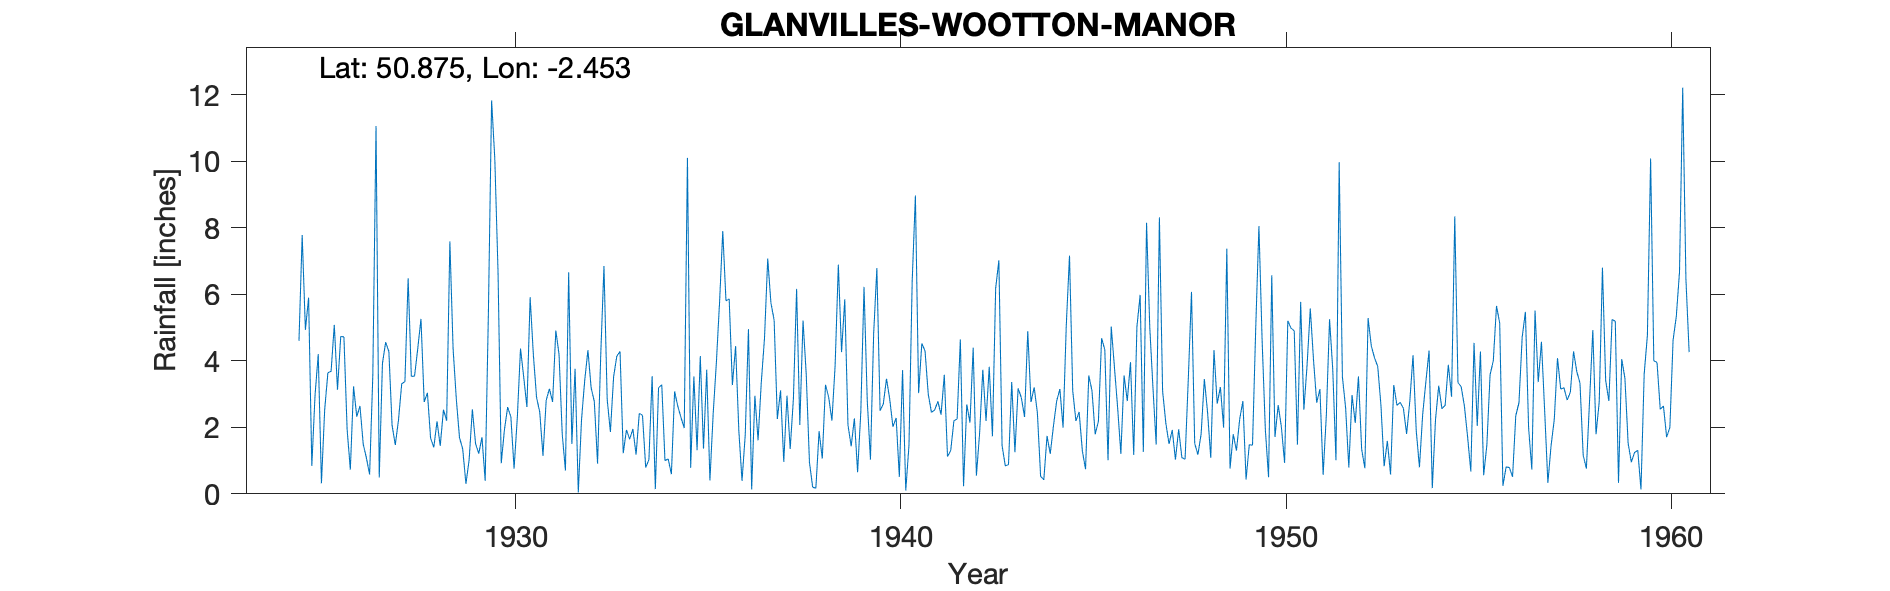

Values plotted in this chart, from the file beside it:
GLANVILLES-WOOTTON-MANOR, , , , , , , , , , , , , , , , , , , , , , , 
Grid ref, ST682085, Long, -2.453, Lat, 50.88, Elevation, 250, ft, , , , , , , , , , , , , , , 
Station no, 1621, , , , , , , , , , , , , , , , , , , , , , 
, 1920, 1921, 1922, 1923, 1924, 1925, 1926, 1927, 1928, 1929, 1930, 1931, 1932, 1933, 1934, 1935, 1936, 1937, 1938, 1939, 1940, 1941, 1942
January, , , , , , 4.93, 4.72, 3.92, 5.26, 1.69, 6.68, 2.9, 3.76, 3.52, 3.54, 0.78, 5.86, 7.07, 3.59, 5.85, 2.7, 4.52, 4.64
February, , , , , , 5.9, 1.93, 4.56, 2.76, 1.35, 0.92, 2.45, 0.04, 4.14, 0.14, 3.53, 3.27, 5.74, 0.95, 2.07, 3.46, 4.3, 0.23
March, , , , , , 0.84, 0.73, 4.28, 3.04, 0.3, 1.93, 1.14, 2.22, 4.28, 3.19, 1.31, 4.44, 5.22, 0.2, 1.43, 2.85, 3, 2.69
April, , , , , , 2.95, 3.23, 2.06, 1.67, 1.02, 2.61, 2.81, 3.41, 1.22, 3.28, 4.14, 1.91, 2.25, 0.17, 2.27, 2.02, 2.45, 2.14
May, , , , , , 4.2, 2.32, 1.47, 1.4, 2.54, 2.31, 3.16, 4.32, 1.92, 1, 1.36, 0.39, 3.11, 1.88, 0.65, 2.28, 2.52, 4.39
June, , , , , , 0.32, 2.64, 2.22, 2.18, 1.51, 0.76, 2.76, 3.19, 1.64, 1.05, 3.73, 1.77, 0.96, 1.06, 2.47, 0.51, 2.78, 0.55
July, , , , , , 2.52, 1.5, 3.31, 1.44, 1.21, 2.28, 4.91, 2.77, 1.95, 0.59, 0.4, 4.95, 2.95, 3.28, 6.22, 3.72, 2.38, 1.82
August, , , , , , 3.64, 1.08, 3.37, 2.53, 1.7, 4.37, 4.2, 0.91, 1.18, 3.08, 2.39, 0.13, 1.35, 2.9, 2.82, 0.1, 3.58, 3.73
September, , , , , , 3.68, 0.58, 6.48, 2.2, 0.39, 3.51, 1.79, 4.2, 2.42, 2.63, 3.93, 2.95, 2.86, 2.2, 1.03, 1.46, 1.12, 2.19
October, , , , , , 5.08, 3.56, 3.53, 7.59, 5.43, 2.61, 0.7, 6.85, 2.36, 2.29, 5.75, 1.61, 6.16, 3.86, 4.81, 6.39, 1.3, 3.82
November, , , , , 4.6, 3.13, 11.06, 3.54, 4.37, 11.83, 5.91, 6.66, 2.84, 0.79, 1.98, 7.9, 3.35, 2.07, 6.89, 6.79, 8.97, 2.2, 1.73
December, , , , , 7.78, 4.73, 0.49, 4.37, 2.86, 10.06, 4.19, 1.5, 1.86, 1.03, 10.1, 5.8, 4.68, 5.21, 4.26, 2.5, 3.03, 2.25, 6.18
Total, , , , , , 41.92, 33.84, 43.11, 37.3, 39.03, 38.08, 34.98, 36.37, 26.45, 32.87, 41.02, 35.31, 44.95, 31.24, 38.91, 37.49, 32.4, 34.11
